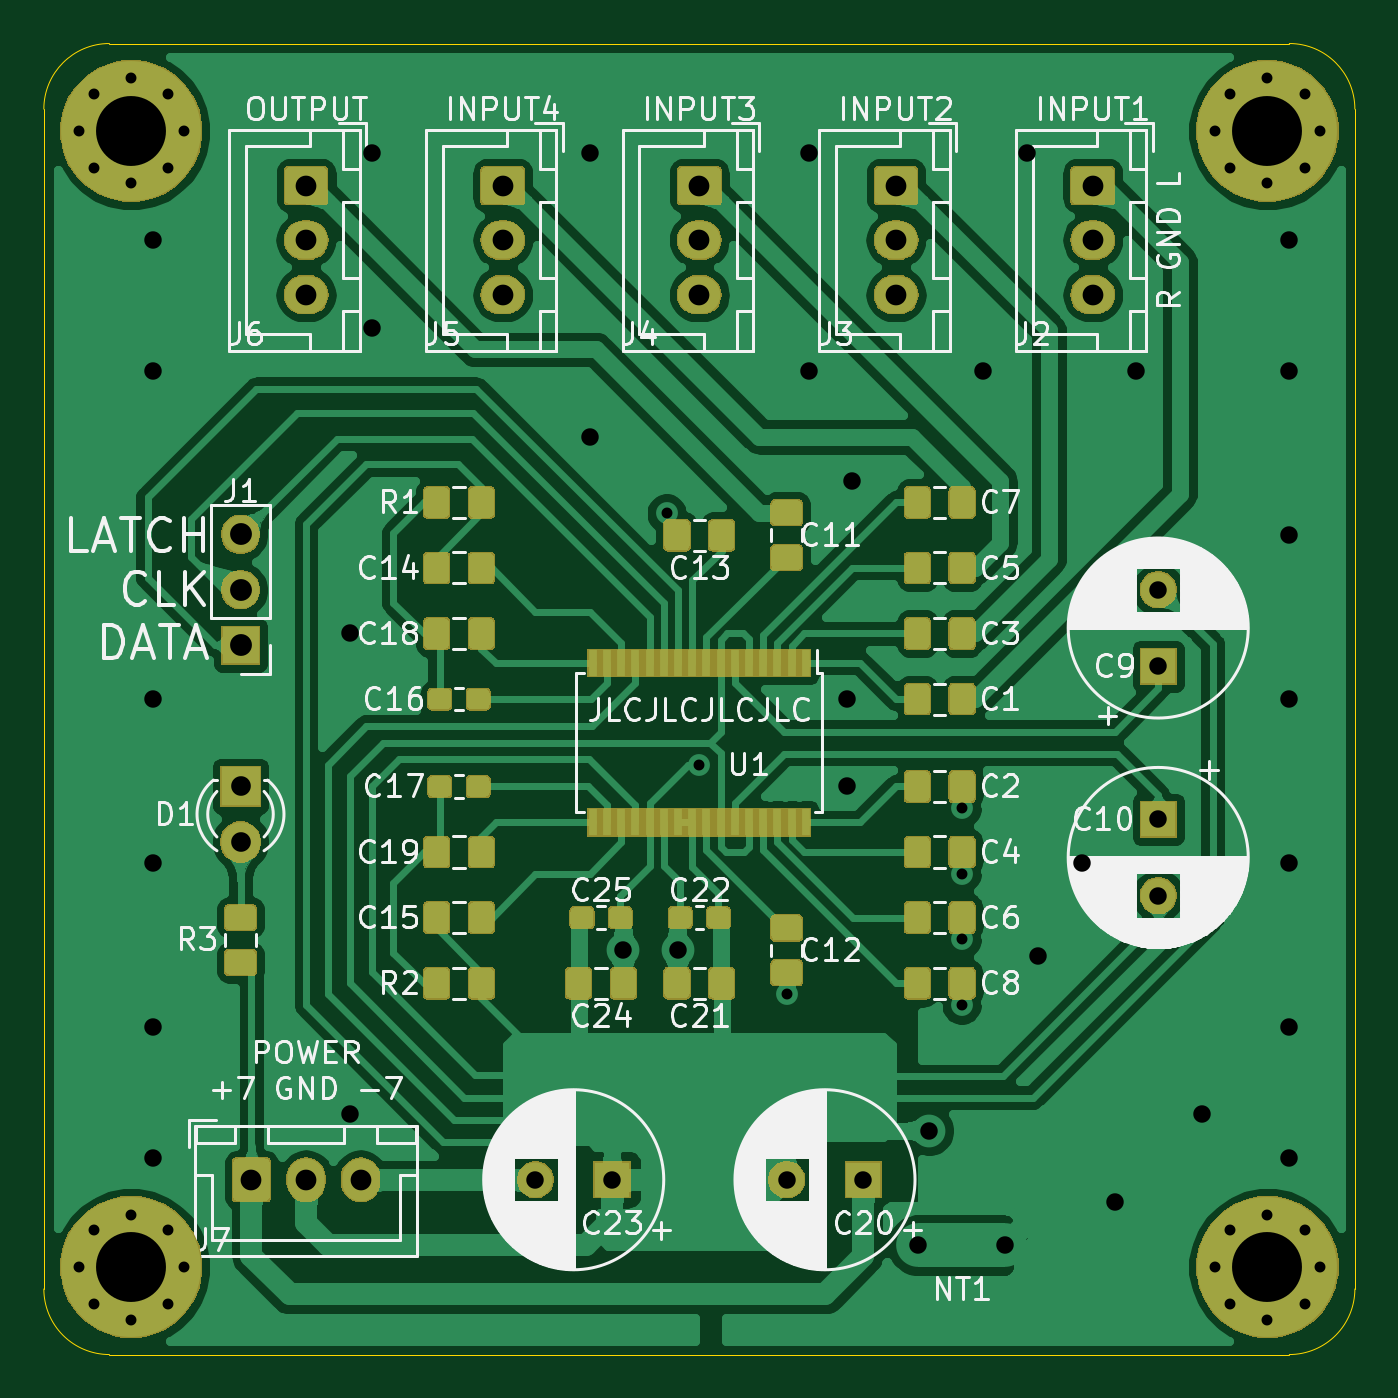
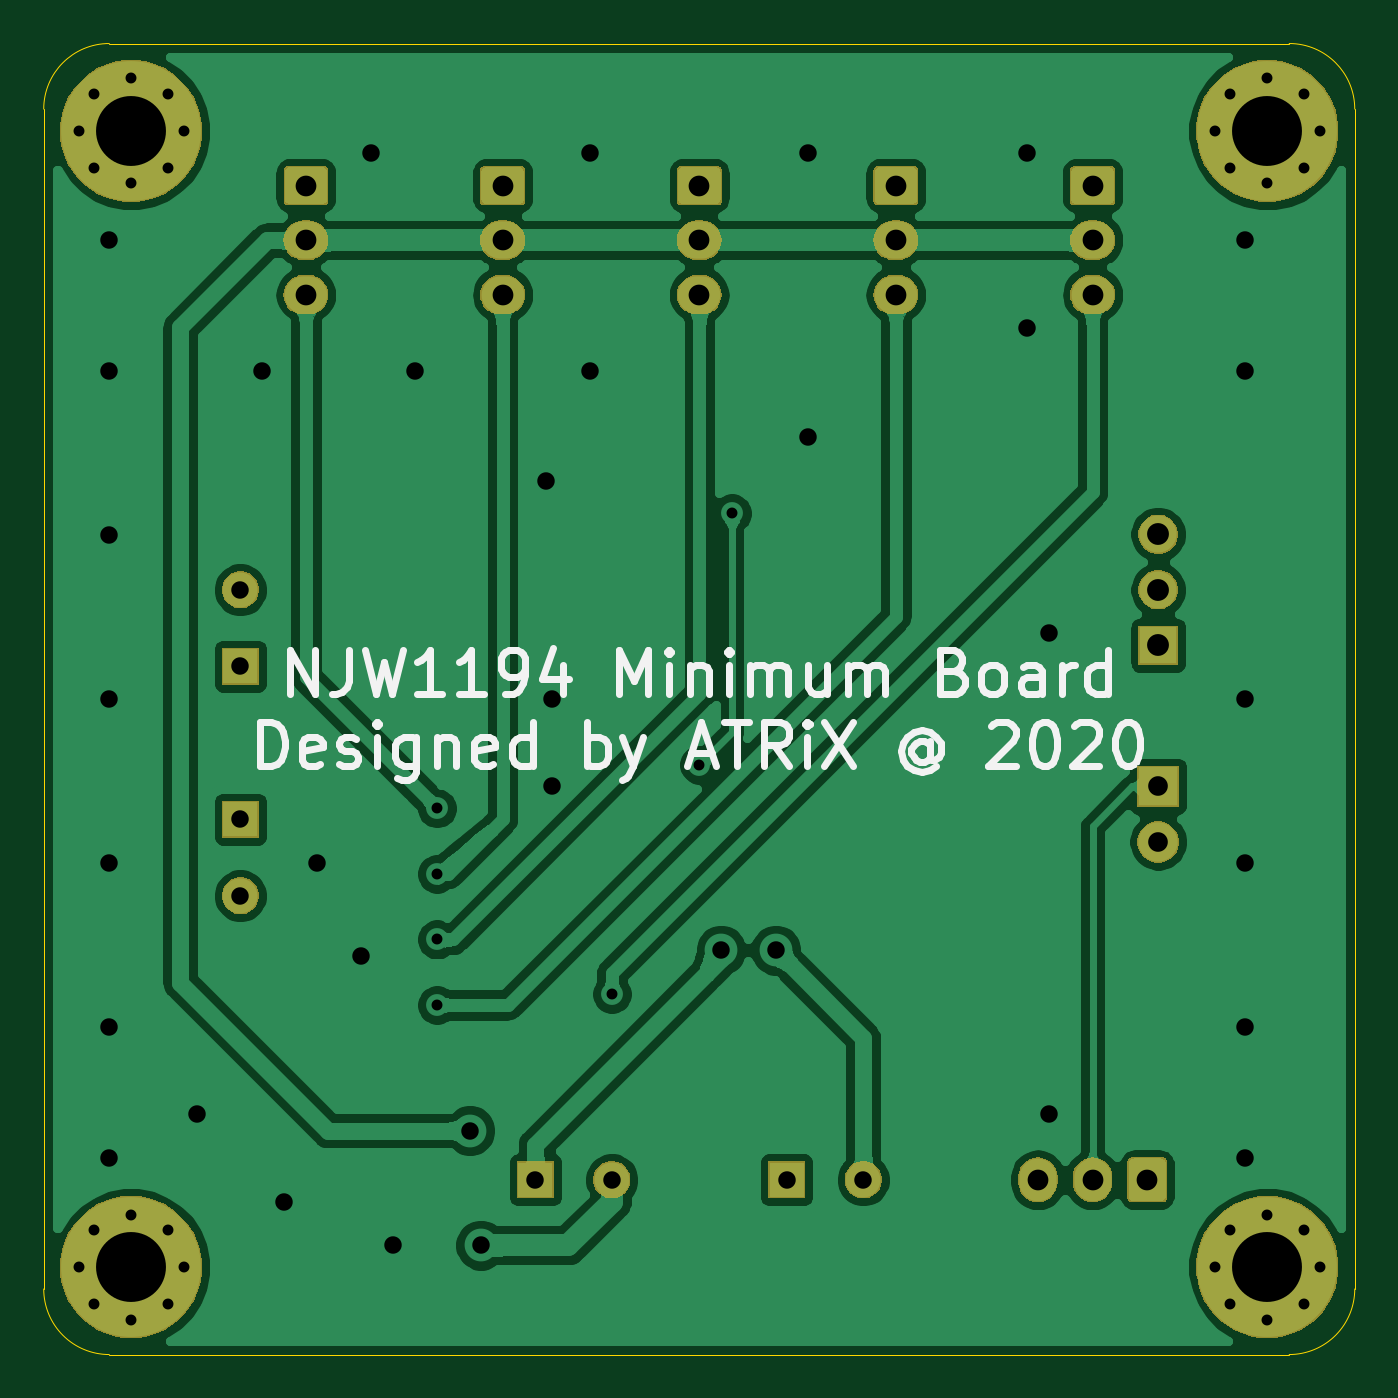
Circuit board: 11 layer files. Board 60.0 x 60.0 mm.
- bottom_copper: 1194pre-B_Cu.gbl (140529 bytes)
- bottom_mask: 1194pre-B_Mask.gbs (31695 bytes)
- paste: 1194pre-B_Paste.gbp (489 bytes)
- bottom_silk: 1194pre-B_SilkS.gbo (24452 bytes)
- outline: 1194pre-Edge_Cuts.gm1 (982 bytes)
- top_copper: 1194pre-F_Cu.gtl (272293 bytes)
- top_mask: 1194pre-F_Mask.gts (77095 bytes)
- paste: 1194pre-F_Paste.gtp (84866 bytes)
- top_silk: 1194pre-F_SilkS.gto (182601 bytes)
- drill: 1194pre-NPTH.drl (273 bytes)
- drill: 1194pre-PTH.drl (1872 bytes)

=== bottom_copper: 1194pre-B_Cu.gbl (140529 bytes, source omitted) ===
=== bottom_mask: 1194pre-B_Mask.gbs (31695 bytes, source omitted) ===
=== paste: 1194pre-B_Paste.gbp ===
G04 #@! TF.GenerationSoftware,KiCad,Pcbnew,(5.1.5)-3*
G04 #@! TF.CreationDate,2020-04-04T13:58:42+08:00*
G04 #@! TF.ProjectId,1194pre,31313934-7072-4652-9e6b-696361645f70,rev?*
G04 #@! TF.SameCoordinates,Original*
G04 #@! TF.FileFunction,Paste,Bot*
G04 #@! TF.FilePolarity,Positive*
%FSLAX46Y46*%
G04 Gerber Fmt 4.6, Leading zero omitted, Abs format (unit mm)*
G04 Created by KiCad (PCBNEW (5.1.5)-3) date 2020-04-04 13:58:42*
%MOMM*%
%LPD*%
G04 APERTURE LIST*
G04 APERTURE END LIST*
M02*

=== bottom_silk: 1194pre-B_SilkS.gbo (24452 bytes, source omitted) ===
=== outline: 1194pre-Edge_Cuts.gm1 ===
G04 #@! TF.GenerationSoftware,KiCad,Pcbnew,(5.1.5)-3*
G04 #@! TF.CreationDate,2020-04-04T13:58:42+08:00*
G04 #@! TF.ProjectId,1194pre,31313934-7072-4652-9e6b-696361645f70,rev?*
G04 #@! TF.SameCoordinates,Original*
G04 #@! TF.FileFunction,Profile,NP*
%FSLAX46Y46*%
G04 Gerber Fmt 4.6, Leading zero omitted, Abs format (unit mm)*
G04 Created by KiCad (PCBNEW (5.1.5)-3) date 2020-04-04 13:58:42*
%MOMM*%
%LPD*%
G04 APERTURE LIST*
%ADD10C,0.050000*%
G04 APERTURE END LIST*
D10*
X157000000Y-50000000D02*
G75*
G02X160000000Y-53000000I0J-3000000D01*
G01*
X100000000Y-53000000D02*
G75*
G02X103000000Y-50000000I3000000J0D01*
G01*
X103000000Y-110000000D02*
G75*
G02X100000000Y-107000000I0J3000000D01*
G01*
X160000000Y-107000000D02*
G75*
G02X157000000Y-110000000I-3000000J0D01*
G01*
X157000000Y-110000000D02*
X103000000Y-110000000D01*
X160000000Y-53000000D02*
X160000000Y-107000000D01*
X103000000Y-50000000D02*
X157000000Y-50000000D01*
X100000000Y-53000000D02*
X100000000Y-107000000D01*
M02*

=== top_copper: 1194pre-F_Cu.gtl (272293 bytes, source omitted) ===
=== top_mask: 1194pre-F_Mask.gts (77095 bytes, source omitted) ===
=== paste: 1194pre-F_Paste.gtp (84866 bytes, source omitted) ===
=== top_silk: 1194pre-F_SilkS.gto (182601 bytes, source omitted) ===
=== drill: 1194pre-NPTH.drl ===
M48
; DRILL file {KiCad (5.1.5)-3} date 2020/4/4 13:58:46
; FORMAT={-:-/ absolute / metric / decimal}
; #@! TF.CreationDate,2020-04-04T13:58:46+08:00
; #@! TF.GenerationSoftware,Kicad,Pcbnew,(5.1.5)-3
; #@! TF.FileFunction,NonPlated,1,2,NPTH
FMAT,2
METRIC
%
G90
G05
T0
M30

=== drill: 1194pre-PTH.drl ===
M48
; DRILL file {KiCad (5.1.5)-3} date 2020/4/4 13:58:46
; FORMAT={-:-/ absolute / metric / decimal}
; #@! TF.CreationDate,2020-04-04T13:58:46+08:00
; #@! TF.GenerationSoftware,Kicad,Pcbnew,(5.1.5)-3
; #@! TF.FileFunction,Plated,1,2,PTH
FMAT,2
METRIC
T1C0.500
T2C0.800
T3C0.900
T4C0.950
T5C1.000
T6C3.200
%
G90
G05
T1
X128.5Y-71.5
X130.0Y-83.0
X134.0Y-93.5
X142.0Y-85.0
X142.0Y-88.0
X142.0Y-91.0
X142.0Y-94.0
X101.6Y-106.0
X102.303Y-104.303
X102.303Y-107.697
X104.0Y-103.6
X104.0Y-108.4
X105.697Y-104.303
X105.697Y-107.697
X106.4Y-106.0
X101.6Y-54.0
X102.303Y-52.303
X102.303Y-55.697
X104.0Y-51.6
X104.0Y-56.4
X105.697Y-52.303
X105.697Y-55.697
X106.4Y-54.0
X153.6Y-106.0
X154.303Y-104.303
X154.303Y-107.697
X156.0Y-103.6
X156.0Y-108.4
X157.697Y-104.303
X157.697Y-107.697
X158.4Y-106.0
X153.6Y-54.0
X154.303Y-52.303
X154.303Y-55.697
X156.0Y-51.6
X156.0Y-56.4
X157.697Y-52.303
X157.697Y-55.697
X158.4Y-54.0
T2
X105.0Y-59.0
X105.0Y-65.0
X105.0Y-80.0
X105.0Y-87.5
X105.0Y-95.0
X105.0Y-101.0
X114.0Y-77.0
X114.0Y-99.0
X115.0Y-55.0
X115.0Y-63.0
X125.0Y-55.0
X125.0Y-68.0
X126.5Y-91.5
X129.0Y-91.5
X135.0Y-55.0
X135.0Y-65.0
X136.75Y-80.0
X136.75Y-84.0
X137.0Y-70.0
X140.0Y-105.0
X140.5Y-99.75
X143.0Y-65.0
X144.0Y-105.0
X145.0Y-55.0
X145.5Y-91.75
X147.5Y-87.5
X149.0Y-103.0
X150.0Y-65.0
X153.0Y-99.0
X157.0Y-59.0
X157.0Y-65.0
X157.0Y-72.5
X157.0Y-80.0
X157.0Y-87.5
X157.0Y-95.0
X157.0Y-101.0
X151.0Y-85.5
X151.0Y-89.0
X122.5Y-102.0
X126.0Y-102.0
X151.0Y-75.0
X151.0Y-78.5
X134.0Y-102.0
X137.5Y-102.0
T3
X109.0Y-84.0
X109.0Y-86.54
T4
X130.0Y-56.5
X130.0Y-59.0
X130.0Y-61.5
X121.0Y-56.5
X121.0Y-59.0
X121.0Y-61.5
X109.5Y-102.0
X112.0Y-102.0
X114.5Y-102.0
X139.0Y-56.5
X139.0Y-59.0
X139.0Y-61.5
X148.0Y-56.5
X148.0Y-59.0
X148.0Y-61.5
X112.0Y-56.5
X112.0Y-59.0
X112.0Y-61.5
T5
X109.0Y-72.46
X109.0Y-75.0
X109.0Y-77.54
T6
X156.0Y-106.0
X156.0Y-54.0
X104.0Y-106.0
X104.0Y-54.0
T0
M30

